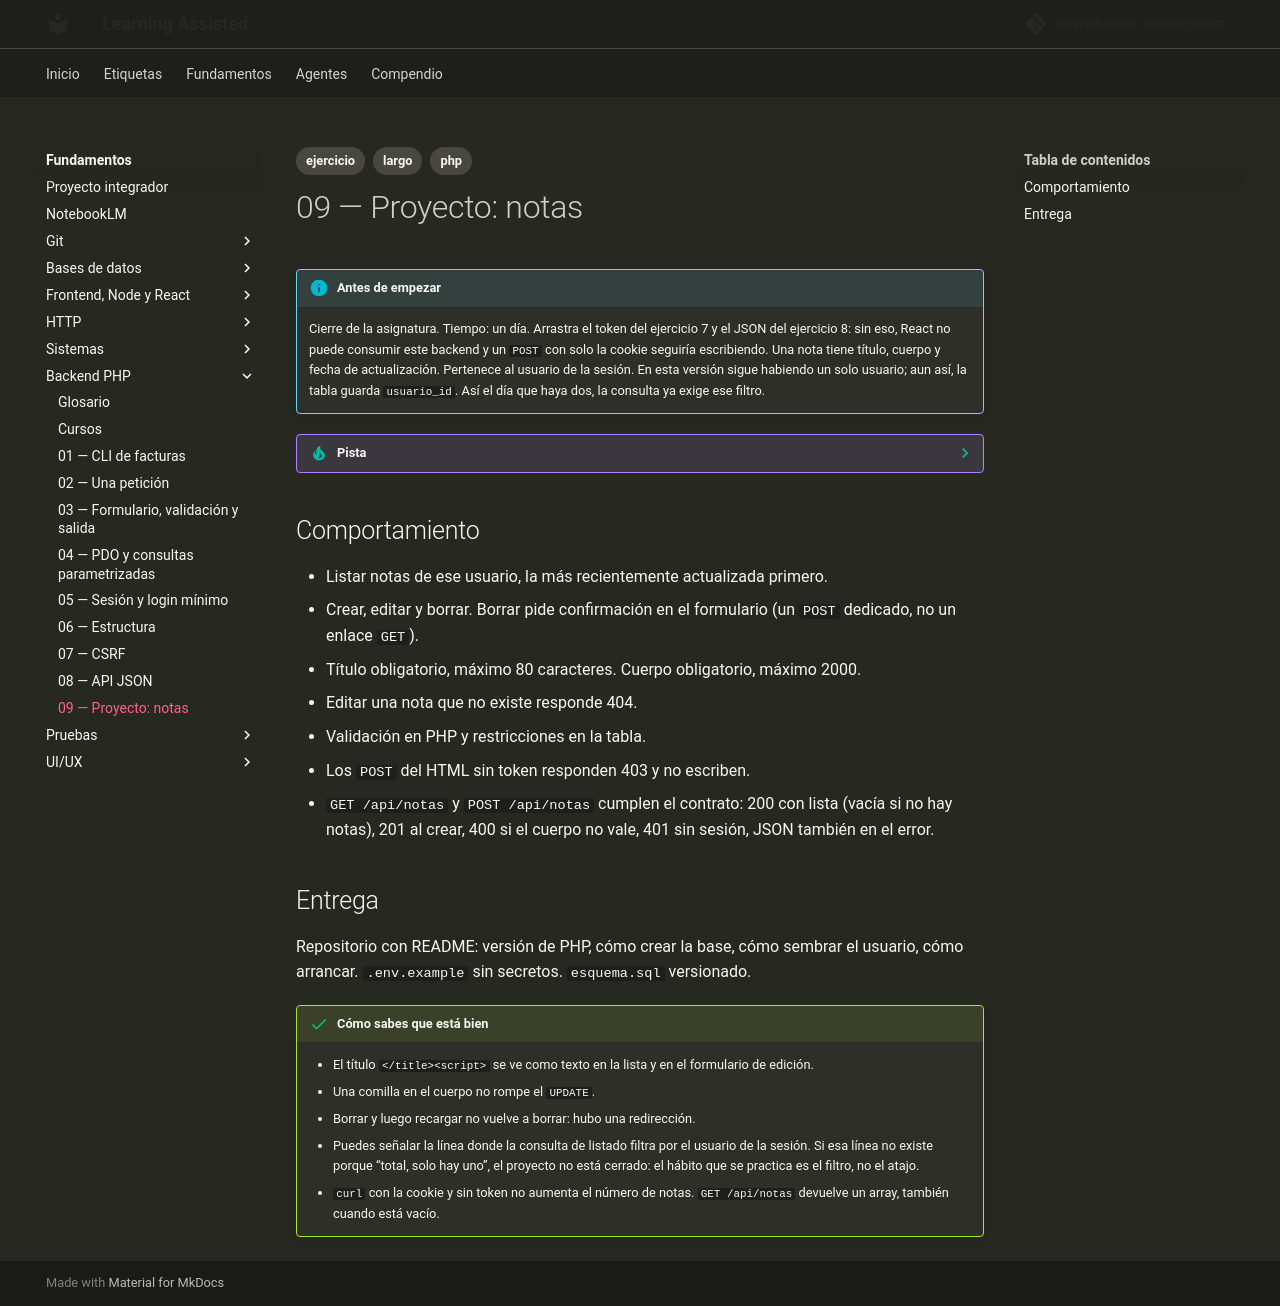

repository: albertobuenox/learningassist · page: fundamentos/05-backend-php/ejercicios/09-proyecto-notas/index.html · generator: mkdocs

---
tags:
  - ejercicio
  - largo
  - php
---

# 09 — Proyecto: notas

!!! info "Antes de empezar"

    Cierre de la asignatura. Tiempo: un día. Arrastra el token del ejercicio 7 y el JSON del ejercicio 8: sin eso, React no puede consumir este backend y un `POST` con solo la cookie seguiría escribiendo. Una nota tiene título, cuerpo y fecha de actualización. Pertenece al usuario de la sesión. En esta versión sigue habiendo un solo usuario; aun así, la tabla guarda `usuario_id`. Así el día que haya dos, la consulta ya exige ese filtro.

??? tip "Pista"

    Si te atascas, abre el [glosario](../glosario.md) de la asignatura y el README antes de un curso largo. Una sola entrada suele desbloquear el enunciado.

## Comportamiento

- Listar notas de ese usuario, la más recientemente actualizada primero.
- Crear, editar y borrar. Borrar pide confirmación en el formulario (un `POST` dedicado, no un enlace `GET`).
- Título obligatorio, máximo 80 caracteres. Cuerpo obligatorio, máximo 2000.
- Editar una nota que no existe responde 404.
- Validación en PHP y restricciones en la tabla.
- Los `POST` del HTML sin token responden 403 y no escriben.
- `GET /api/notas` y `POST /api/notas` cumplen el contrato: 200 con lista (vacía si no hay notas), 201 al crear, 400 si el cuerpo no vale, 401 sin sesión, JSON también en el error.

## Entrega

Repositorio con README: versión de PHP, cómo crear la base, cómo sembrar el usuario, cómo arrancar. `.env.example` sin secretos. `esquema.sql` versionado.

!!! success "Cómo sabes que está bien"

    - El título `</title><script>` se ve como texto en la lista y en el formulario de edición.
    - Una comilla en el cuerpo no rompe el `UPDATE`.
    - Borrar y luego recargar no vuelve a borrar: hubo una redirección.
    - Puedes señalar la línea donde la consulta de listado filtra por el usuario de la sesión. Si esa línea no existe porque “total, solo hay uno”, el proyecto no está cerrado: el hábito que se practica es el filtro, no el atajo.
    - `curl` con la cookie y sin token no aumenta el número de notas. `GET /api/notas` devuelve un array, también cuando está vacío.
